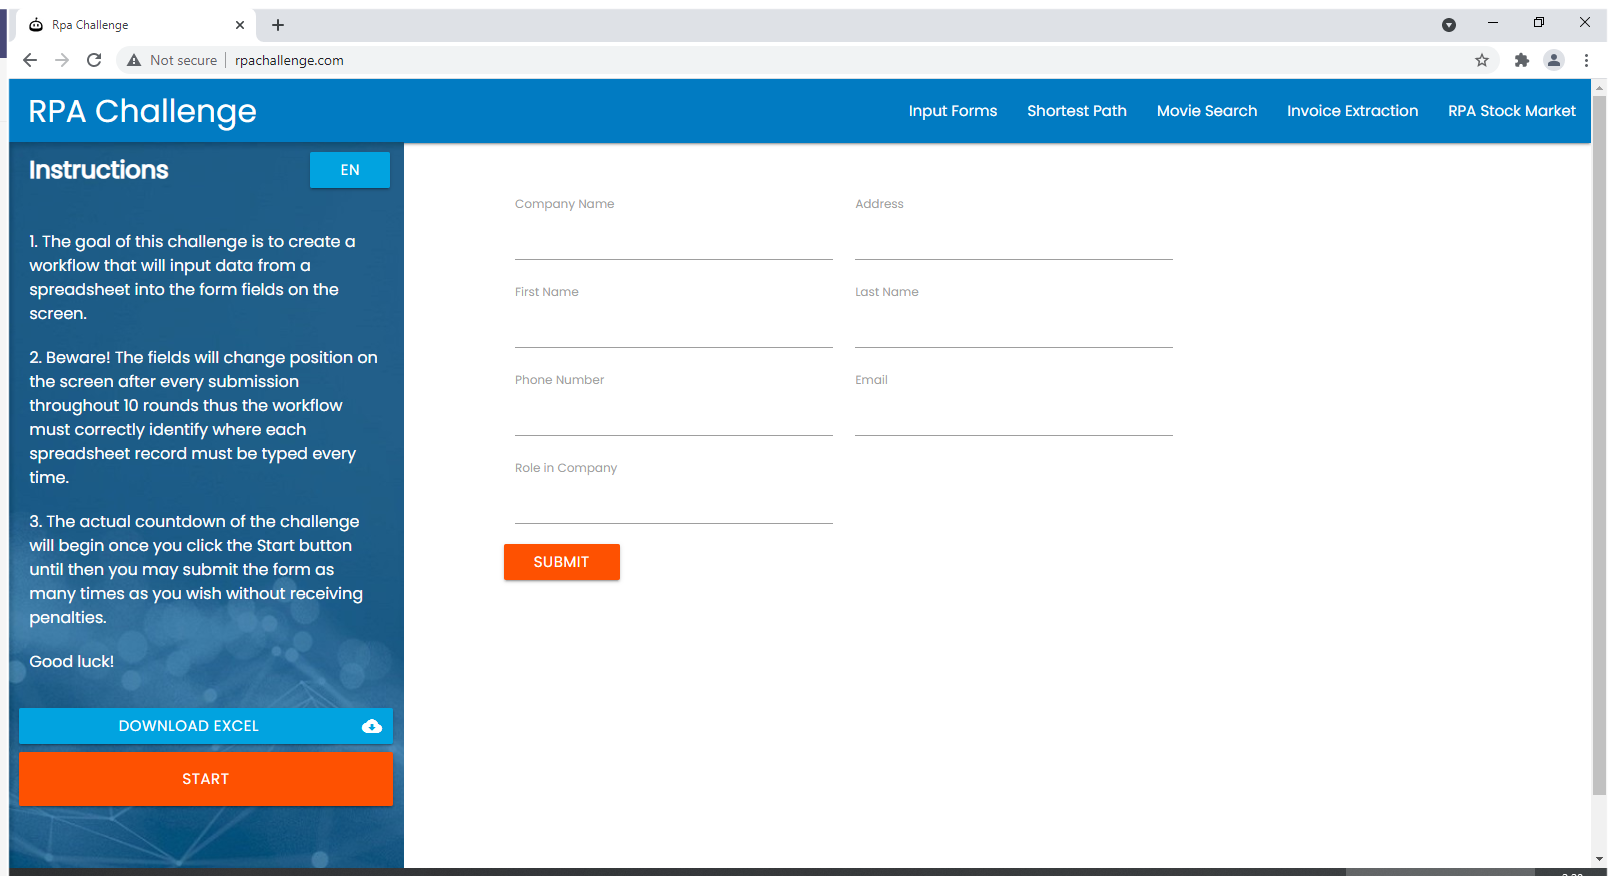
Task: Proceso en blanco
Workflow: Main

Step 1: Utilizar Navegador Chrome: Rpa Challenge in window 'Rpa Challenge' (chrome.exe)

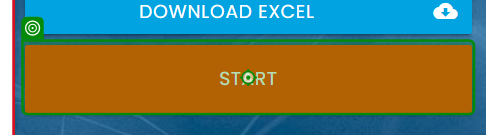
Step 2: click on 'Start'

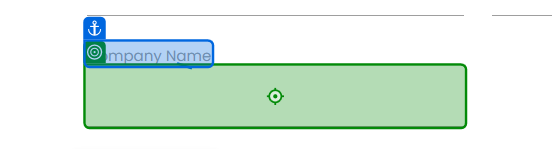
Step 3: type "[CurrentRow("Company Name").ToString()]" into 'Company Name'

Step 4: type "[CurrentRow("Role in Company").ToString()]" into 'Role in Company' (no picture)

Step 5: type "[CurrentRow("Address").ToString()]" into 'Address' (no picture)

Step 6: type "[CurrentRow("Phone Number").ToString()]" into 'Phone Number' (no picture)

Step 7: type "[CurrentRow("Last Name ").ToString()]" into 'Last Name' (no picture)

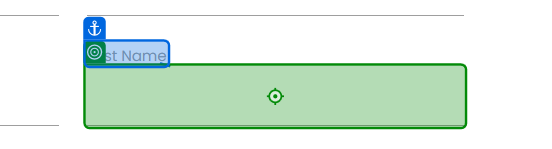
Step 8: type "[CurrentRow("First Name").ToString()]" into 'First Name'

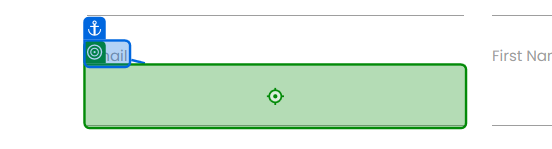
Step 9: type "[CurrentRow("Email").ToString()]" into 'Email'

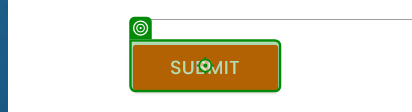
Step 10: click on 'Submit'